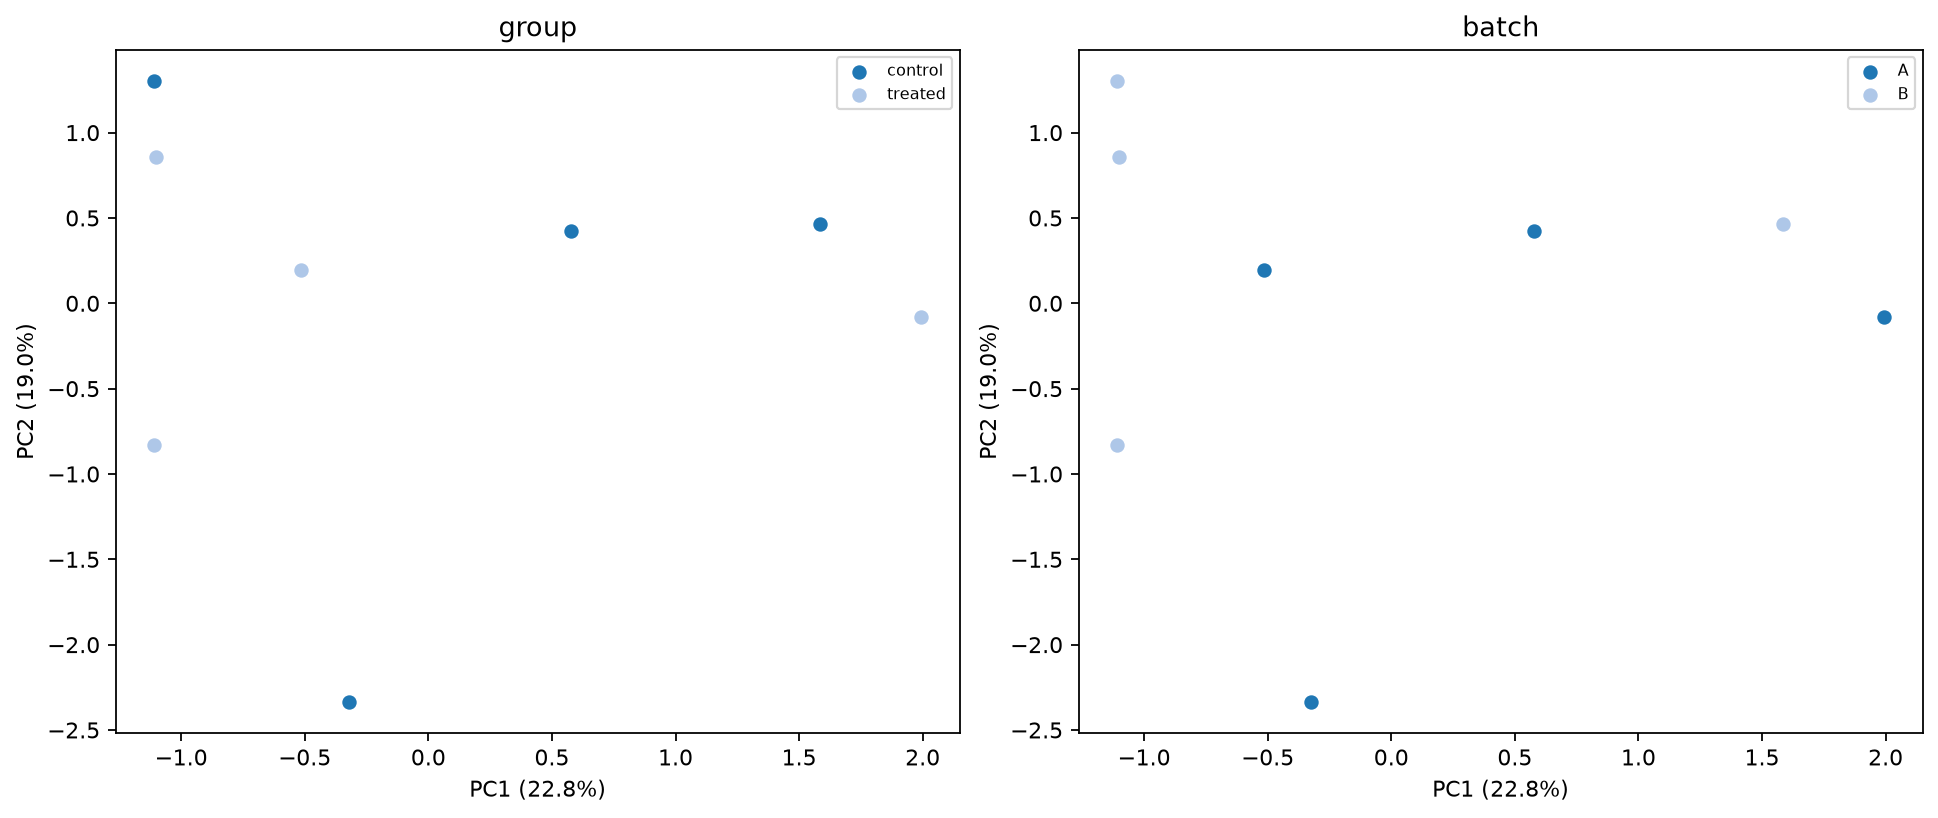

The data file committed next to this chart (first rows):
sample	PC1	PC2	group	batch
S1	-0.3228	-2.336	control	A
S2	1.584	0.4663	control	B
S3	0.5785	0.4246	control	A
S4	-1.109	1.304	control	B
S5	-0.5133	0.1941	treated	A
S6	-1.109	-0.8308	treated	B
S7	1.995	-0.08252	treated	A
S8	-1.103	0.8599	treated	B
